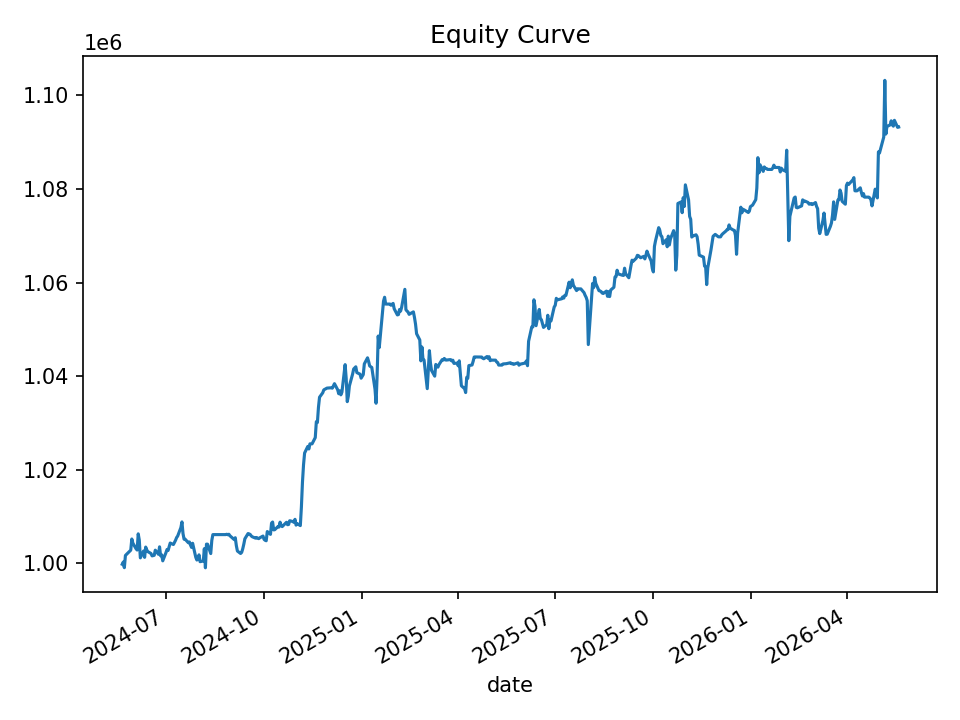

Source data for this figure (header and first rows):
date, equity, cash_realized, open_positions, gross_exposure, exposure_pct
2024-05-21, 999797, 999797, 0, 0.0, 0.0
2024-05-22, 1000278, 999797, 2, 19960, 0.01995
2024-05-23, 999070, 999339, 4, 39753, 0.03979
2024-05-24, 1001682, 998924, 8, 79739, 0.0796
2024-05-28, 1002610, 998561, 7, 69765, 0.06958
2024-05-29, 1002816, 998561, 7, 69765, 0.06957
2024-05-30, 1005200, 1000209, 7, 69819, 0.06946
2024-05-31, 1004307, 1000001, 6, 60099, 0.05984
2024-06-03, 1003105, 1003107, 5, 50128, 0.04997
2024-06-04, 1002842, 1002041, 5, 50135, 0.04999
2024-06-05, 1006300, 1002041, 17, 170396, 0.1693
2024-06-06, 1004982, 1001523, 17, 170450, 0.1696
2024-06-07, 1001170, 998704, 10, 100202, 0.1001
2024-06-10, 1002628, 999476, 9, 90170, 0.08993
2024-06-11, 1001276, 999649, 8, 80032, 0.07993
2024-06-12, 1003472, 1000579, 8, 80031, 0.07975
2024-06-13, 1002871, 1002330, 2, 19927, 0.01987
2024-06-14, 1002506, 1002330, 2, 19927, 0.01988
2024-06-17, 1002098, 1001881, 1, 9909, 0.009888
2024-06-18, 1001588, 1001587, 2, 19904, 0.01987
2024-06-20, 1001713, 1001240, 5, 49943, 0.04986
2024-06-21, 1002812, 1001026, 8, 79831, 0.07961
2024-06-24, 1001927, 1000423, 10, 99633, 0.09944
2024-06-25, 1003525, 1000130, 15, 149689, 0.1492
2024-06-26, 1001600, 999076, 10, 99690, 0.09953
2024-06-27, 1001823, 998622, 11, 109707, 0.1095
2024-06-28, 1000531, 998327, 9, 89609, 0.08956
2024-07-01, 1002280, 999020, 9, 89712, 0.08951
2024-07-02, 1002956, 998528, 6, 59884, 0.05971
2024-07-03, 1002742, 999163, 4, 39981, 0.03987
2024-07-05, 1004334, 998908, 4, 39998, 0.03983
2024-07-08, 1004017, 999634, 3, 30033, 0.02991
2024-07-09, 1004494, 1002267, 3, 30064, 0.02993
2024-07-10, 1004925, 1002869, 3, 30029, 0.02988
2024-07-11, 1005506, 1002733, 6, 60007, 0.05968
2024-07-12, 1005823, 1002385, 7, 69954, 0.06955
2024-07-15, 1007635, 1004481, 6, 60002, 0.05955
2024-07-16, 1008849, 1004183, 7, 70040, 0.06943
2024-07-17, 1006351, 1002978, 3, 29985, 0.0298
2024-07-18, 1005145, 1002089, 3, 29985, 0.02983
2024-07-19, 1005154, 1005168, 1, 10004, 0.009952
2024-07-22, 1004396, 1004505, 1, 10004, 0.00996
2024-07-23, 1004560, 1004264, 1, 10041, 0.009995
2024-07-24, 1003922, 1004264, 1, 10041, 0.01
2024-07-25, 1003398, 1003346, 2, 20044, 0.01998
2024-07-26, 1004284, 1002652, 4, 40128, 0.03996
2024-07-29, 1001266, 1001343, 2, 20071, 0.02005
2024-07-30, 1000699, 1000451, 1, 10022, 0.01001
2024-07-31, 1001173, 1000371, 2, 20023, 0.02
2024-08-01, 1001810, 1000206, 4, 39965, 0.03989
2024-08-02, 1000354, 1001044, 1, 9961, 0.009957
2024-08-05, 1000491, 1001044, 1, 9961, 0.009956
2024-08-06, 1003132, 1001044, 24, 238942, 0.2382
2024-08-07, 999043, 1000126, 23, 228987, 0.2292
2024-08-08, 1004099, 999451, 25, 249059, 0.248
2024-08-09, 1004093, 998635, 23, 229059, 0.2281
2024-08-12, 1002085, 997937, 20, 199060, 0.1986
2024-08-13, 1004901, 997937, 20, 199060, 0.1981
2024-08-14, 1006137, 1006137, 0, 0.0, 0.0
2024-08-15, 1006137, 1006137, 0, 0.0, 0.0
... 440 more rows
